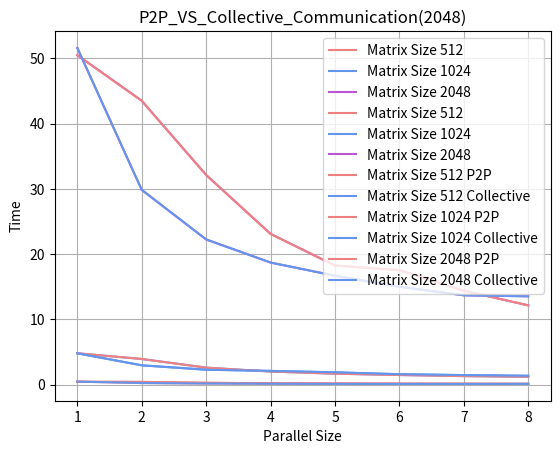

Here is the Python script that generated this plot:
import matplotlib.pyplot as plt
COLORS = ['lightcoral', 'cornflowerblue', 'mediumorchid']

def single_draw(matrix_sizes, cores, times, title):
    # 绘制折线图
    for i in range(len(times)):
        plt.plot(cores, times[i], label=f"Matrix Size {matrix_sizes[i]}", color = COLORS[i])

    # 图表设置
    plt.xlabel('Parallel Size')
    plt.ylabel('Time')
    plt.title(title + ': Runtime vs Parallel Size')
    plt.legend()
    plt.grid(True)
    # 显示图表
    plt.savefig(title + '.png', dpi = 600)
    plt.show()

def compare_draw(matrix_size, cores, times1, times2, title):
    # 绘制折线图
    plt.plot(cores, times1, label=f"Matrix Size {matrix_size} P2P", color = COLORS[0])
    plt.plot(cores, times2, label=f"Matrix Size {matrix_size} Collective", color = COLORS[1])

    # 图表设置
    plt.xlabel('Parallel Size')
    plt.ylabel('Time')
    plt.title(title)
    plt.legend()
    plt.grid(True)
    # 显示图表
    plt.savefig(title + '.png', dpi = 600)
    plt.show()

# 数据
matrix_sizes = [512, 1024, 2048]
cores = [1, 2, 3, 4, 5, 6, 7, 8]

# 运行时间数据
times1 = [
    [0.4401 , 0.4244 , 0.2854 , 0.2172 , 0.1800 , 0.1640 , 0.1453 , 0.1296], 
    [4.8088 , 3.9332 , 2.6107 , 2.0097 , 1.6830 , 1.4784 , 1.3135 , 1.2090], 
    [50.4752, 43.4833, 32.1189, 23.0939, 18.2454, 17.5429, 14.3861, 12.1480]
]

times2 = [
    [0.4651, 0.2527, 0.1807, 0.1439, 0.1263, 0.1166, 0.1153, 0.1259],
    [4.8021, 2.9651, 2.2914, 2.1073, 1.8927, 1.6003, 1.4674, 1.3618],
    [51.5778, 29.8343, 22.2448, 18.703, 16.6846, 14.9946, 13.6884, 13.5365]
]


single_draw(matrix_sizes, cores, times1, title = 'p2p_communication')
single_draw(matrix_sizes, cores, times2, title = 'collective_communication')

compare_draw(512, cores, times1[0], times2[0], title = 'P2P_VS_Collective_Communication(512)')
compare_draw(1024, cores, times1[1], times2[1], title = 'P2P_VS_Collective_Communication(1024)')
compare_draw(2048, cores, times1[2], times2[2], title = 'P2P_VS_Collective_Communication(2048)')